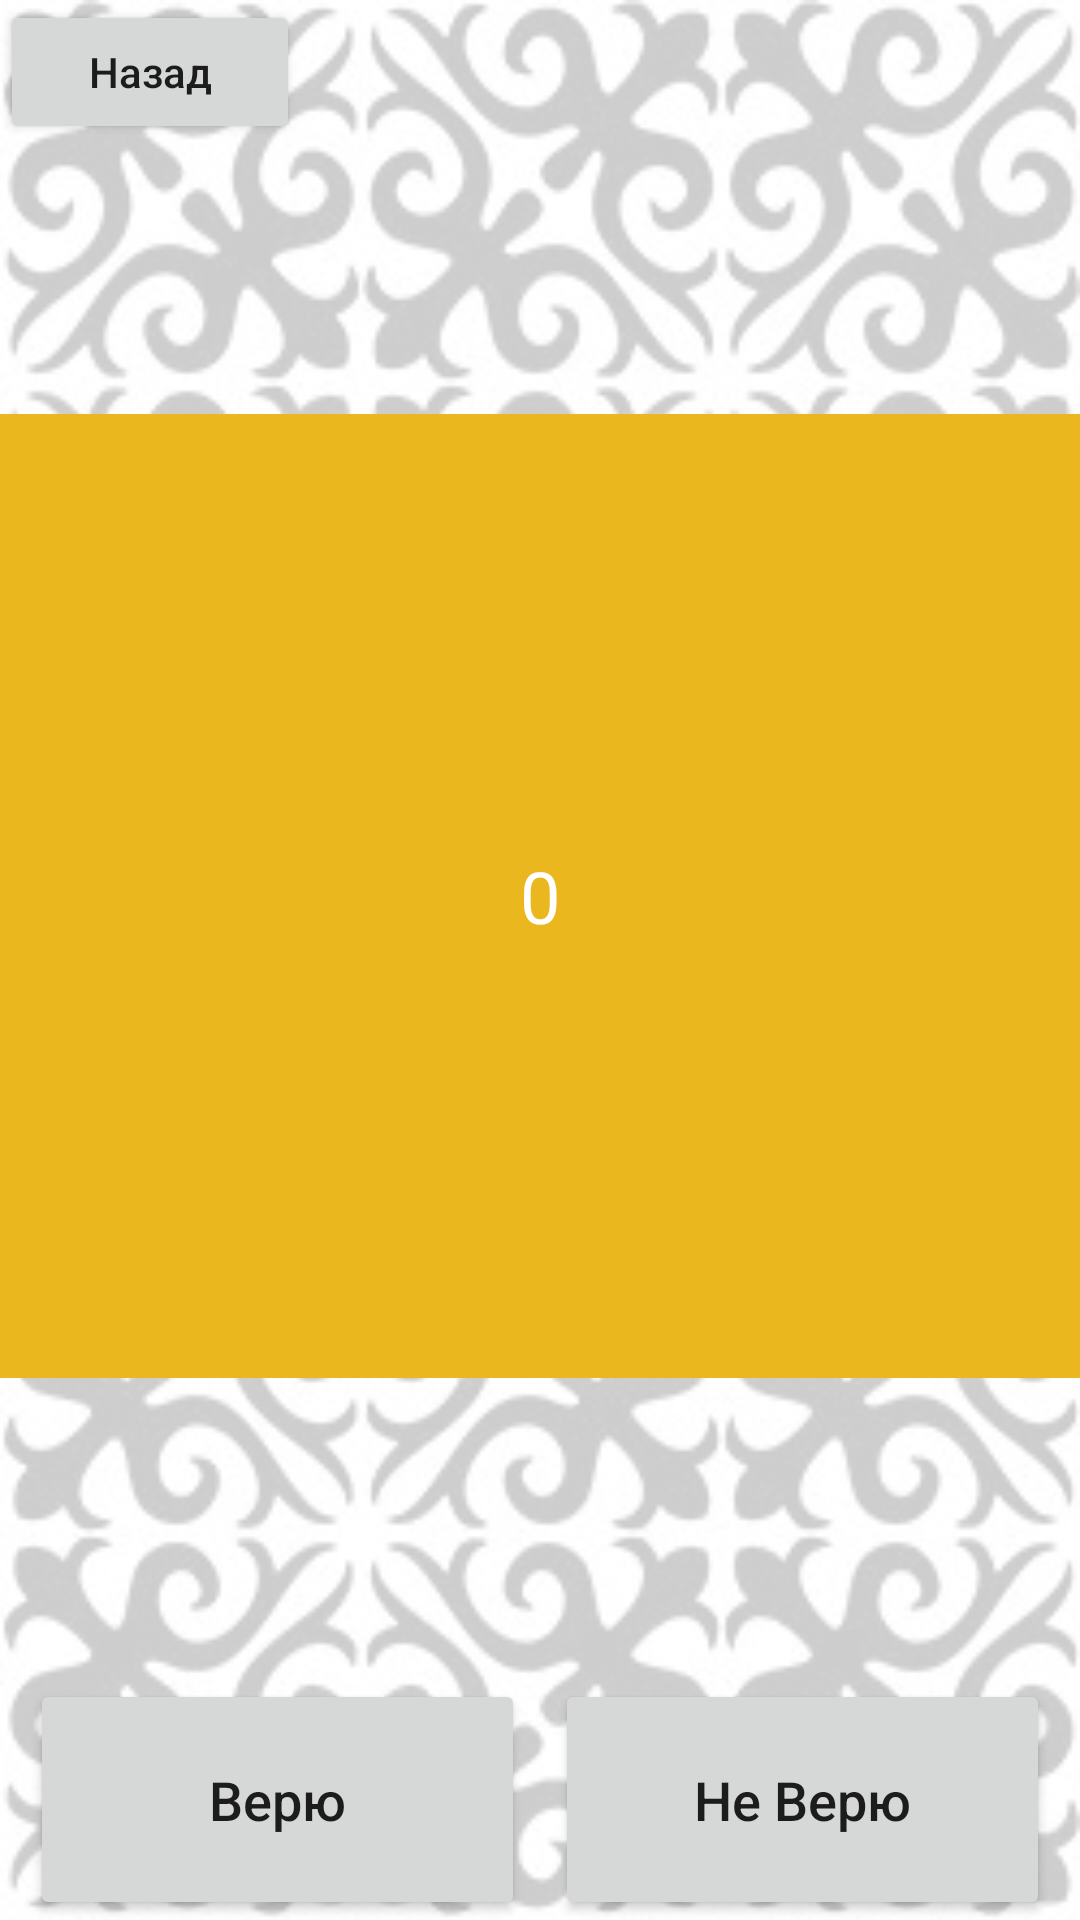

Reconstruct the res/layout file that produces this screen, plus the resources it refers to.
<!-- AndroidManifest.xml: application theme Theme.HistoryGame -->
<!-- res/layout/activity_true_false.xml -->
<?xml version="1.0" encoding="utf-8"?>
<RelativeLayout xmlns:android="http://schemas.android.com/apk/res/android"
    xmlns:app="http://schemas.android.com/apk/res-auto"
    xmlns:tools="http://schemas.android.com/tools"
    android:layout_width="match_parent"
    android:layout_height="match_parent">

    <LinearLayout
        android:layout_width="match_parent"
        android:layout_height="match_parent"
        android:background="@drawable/ornament"
        android:orientation="vertical">

        <Button
            android:id="@+id/button_back"
            android:layout_width="100dp"
            android:layout_height="wrap_content"
            android:text="Назад"
            android:textAllCaps="false" />

        <LinearLayout
            android:id="@+id/container1"
            android:layout_width="match_parent"
            android:layout_height="match_parent"
            android:layout_marginTop="50dp"

            android:orientation="vertical">

            <LinearLayout
                android:id="@+id/container2"
                android:layout_width="match_parent"
                android:layout_height="0dp"
                android:layout_marginTop="40dp"
                android:layout_marginBottom="20dp"
                android:layout_weight="4"
                android:background="@color/yellow_500"
                android:orientation="vertical">

                <TextView
                    android:id="@+id/task"
                    android:layout_width="match_parent"
                    android:layout_height="match_parent"
                    android:background="#00FFFFFF"
                    android:gravity="center"
                    android:padding="40dp"
                    android:text="0"
                    android:textColor="@color/white"
                    android:textSize="24sp"
                    android:textStyle="normal" />
            </LinearLayout>

            <LinearLayout
                android:layout_width="wrap_content"
                android:layout_height="0dp"
                android:layout_gravity="center"
                android:layout_weight="1"></LinearLayout>

            <LinearLayout
                android:id="@+id/container3"
                android:layout_width="match_parent"
                android:layout_height="0dp"
                android:layout_gravity="center"
                android:layout_weight="1"
                android:orientation="horizontal">

                <Button
                    android:id="@+id/button_believe"
                    android:layout_width="0dp"
                    android:layout_height="match_parent"
                    android:layout_marginLeft="10dp"
                    android:layout_marginRight="5dp"
                    android:layout_weight="1"
                    android:gravity="center"
                    android:text="Верю"
                    android:textAllCaps="false"
                    android:textSize="18sp" />

                <Button
                    android:id="@+id/button_not_believe"
                    android:layout_width="0dp"
                    android:layout_height="match_parent"
                    android:layout_marginLeft="5dp"
                    android:layout_marginRight="10dp"
                    android:layout_weight="1"
                    android:gravity="center"
                    android:text="Не Верю"
                    android:textAllCaps="false"
                    android:textSize="18sp" />

            </LinearLayout>

        </LinearLayout>
    </LinearLayout>

</RelativeLayout>
<!-- resources referenced by this layout -->
<resources>
  <color name="white">#FFFFFFFF</color>
  <color name="yellow_500">#EAB71E</color>
  <!-- drawable ornament: png bitmap (drawable, 121929 bytes) -->
  <style name="Theme.HistoryGame" parent="Theme.MaterialComponents.DayNight.DarkActionBar">
          
          <item name="colorPrimary">@color/yellow_500</item>
          <item name="colorPrimaryVariant">@color/yellow_700</item>
          <item name="colorOnPrimary">@color/white</item>
          
          <item name="colorSecondary">@color/teal_200</item>
          <item name="colorSecondaryVariant">@color/teal_700</item>
          <item name="colorOnSecondary">@color/black</item>
          
          <item name="android:statusBarColor">?attr/colorPrimaryVariant</item>
          
      </style>
  <color name="yellow_700">#9F7C10</color>
  <color name="teal_200">#FF03DAC5</color>
  <color name="teal_700">#FF018786</color>
  <color name="black">#FF000000</color>
</resources>
